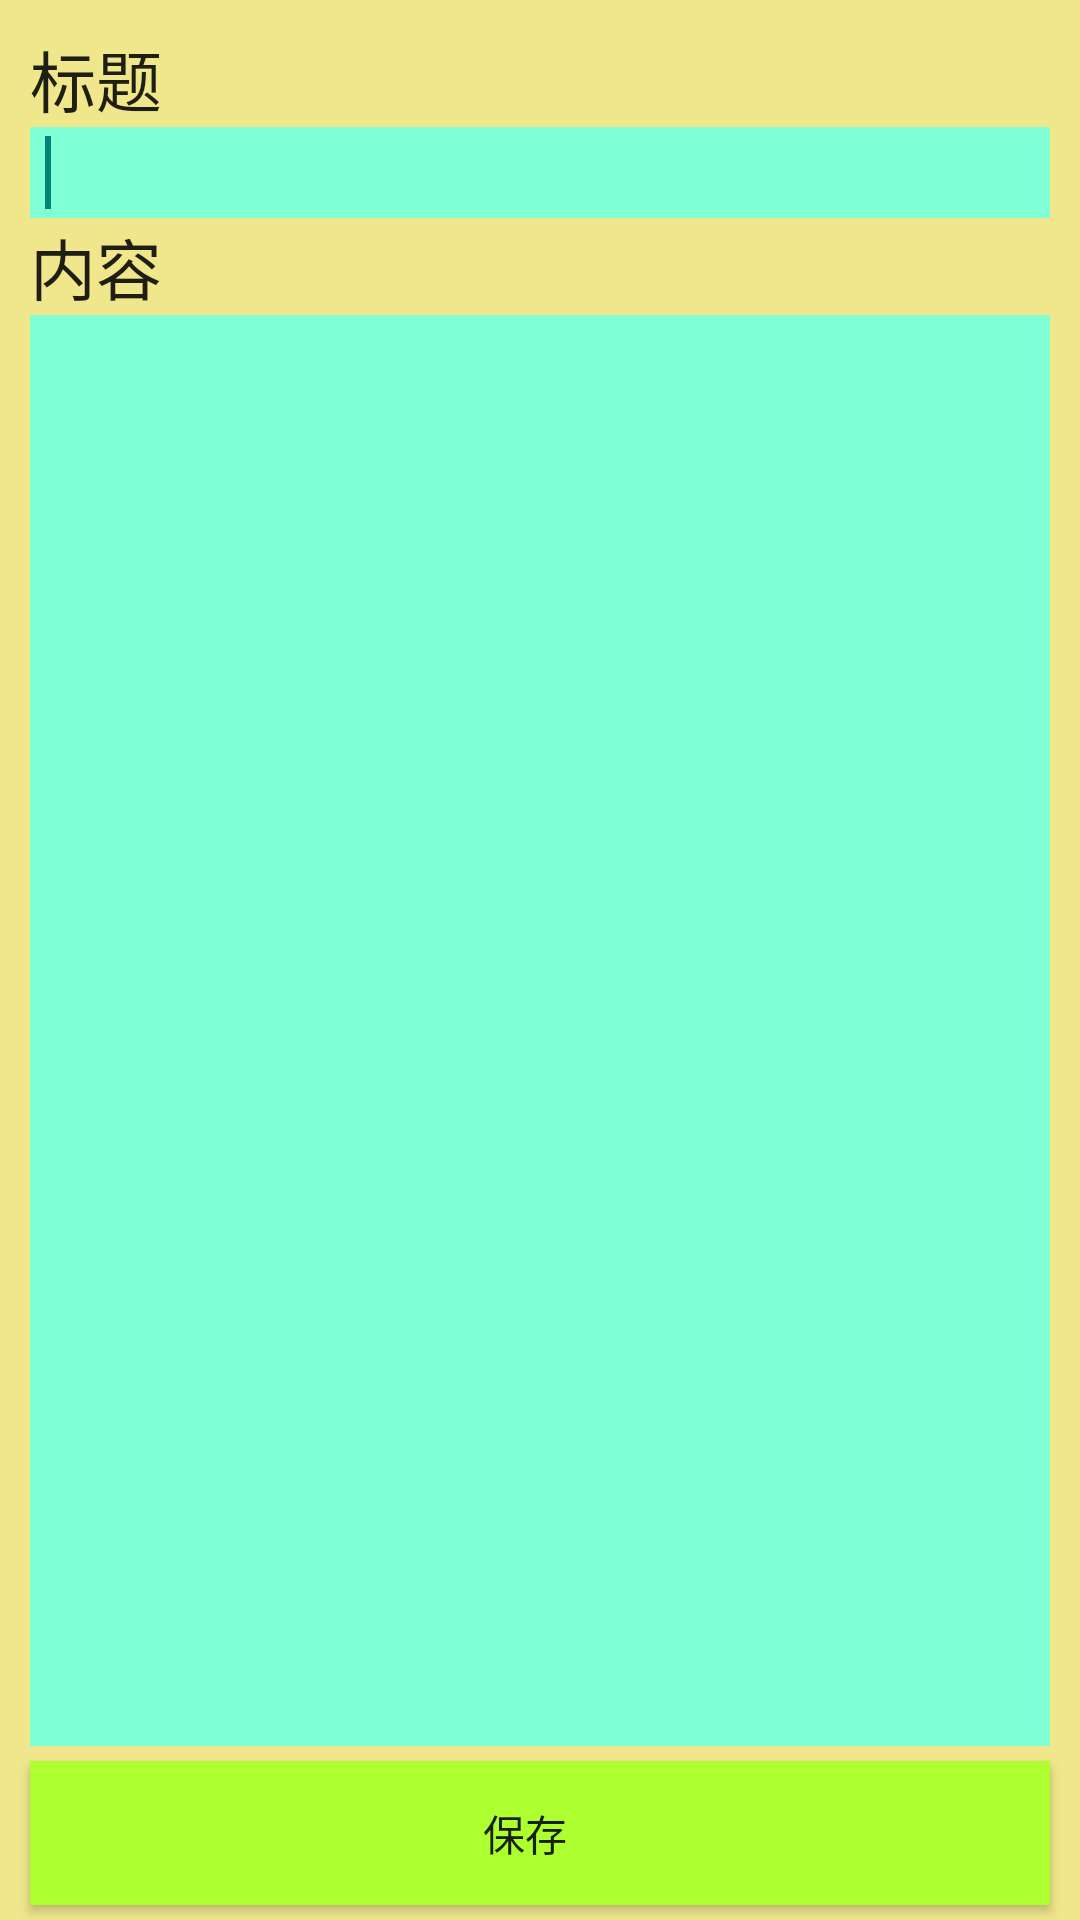

This screen was rendered from an Android layout file. Write that file and the resources it references.
<!-- AndroidManifest.xml: application theme AppTheme -->
<!-- res/layout/activity_second.xml -->
<?xml version="1.0" encoding="utf-8"?>
<RelativeLayout xmlns:android="http://schemas.android.com/apk/res/android"
    android:layout_width="match_parent"
    android:layout_height="match_parent"
     android:background="#F0E68C" >

    <TextView
        android:id="@+id/textView1"
        android:layout_width="wrap_content"
        android:layout_height="wrap_content"
        android:layout_alignParentLeft="true"
        android:layout_alignParentTop="true"
        android:text="标题" 
        android:paddingLeft="10dp"
        android:paddingTop="10dp"
        android:textAppearance="?android:attr/textAppearanceLarge" />

    <EditText
        android:id="@+id/edt_title"
        android:layout_width="wrap_content"
        android:layout_height="wrap_content"
        android:layout_alignLeft="@+id/textView2"
        android:layout_alignParentRight="true"
        android:layout_below="@+id/textView1"
        android:layout_marginRight="10dp"
        android:paddingLeft="5dp"
        android:paddingTop="3dp"
        android:paddingBottom="3dp"
        android:background="#7FFFD4"
        android:ems="10" >

        <requestFocus />
    </EditText>

    <EditText
        android:id="@+id/edt_content"
        android:layout_width="wrap_content"
        android:layout_height="wrap_content"
        android:layout_above="@+id/btn_save"
        android:layout_alignLeft="@+id/textView2"
        android:layout_alignParentRight="true"
        android:layout_below="@+id/textView2"
        android:background="#7FFFD4"
        android:layout_marginRight="10dp"
        android:layout_marginBottom="5dp"
         android:paddingLeft="5dp"
        android:paddingTop="3dp"
        android:ems="10"
        android:gravity="top"
        android:paddingRight="10dp" />

    <TextView
        android:id="@+id/textView2"
        android:layout_width="wrap_content"
        android:layout_height="wrap_content"
        android:layout_alignRight="@+id/textView1"
        android:layout_below="@+id/edt_title"
        android:text="内容"
        android:textAppearance="?android:attr/textAppearanceLarge" />

    <Button
        android:id="@+id/btn_save"
        android:layout_width="wrap_content"
        android:layout_height="wrap_content"
        android:layout_alignLeft="@+id/edt_content"
        android:layout_alignParentBottom="true"
        android:layout_alignRight="@+id/edt_content"
        android:background="#ADFF2F"
        android:paddingRight="10dp"
        android:layout_marginBottom="5dp"
        android:text="保存" />

</RelativeLayout>
<!-- resources referenced by this layout -->
<resources>
  <style name="AppTheme" parent="AppBaseTheme">
          
      </style>
  <style name="AppBaseTheme" parent="Theme.AppCompat.Light.DarkActionBar">
  
      </style>
</resources>
